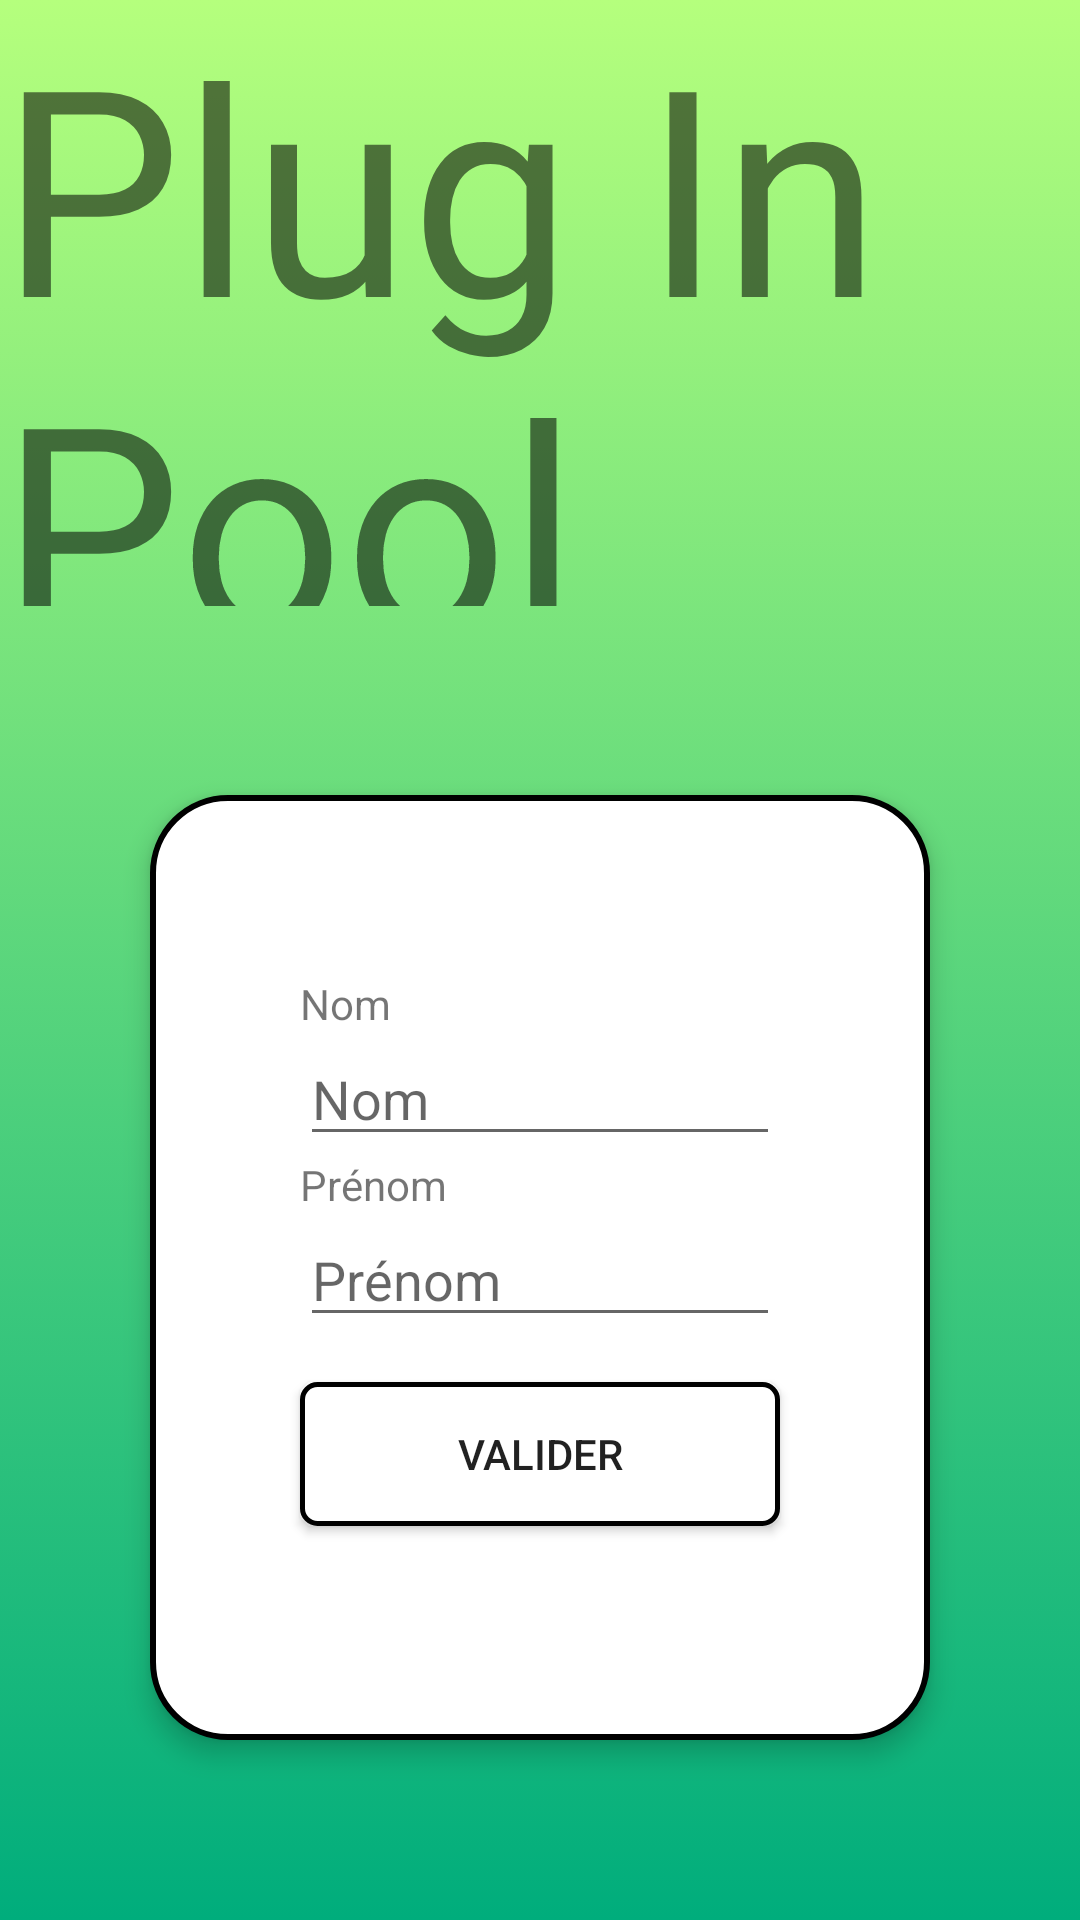

Layout XML and referenced resources for this Android screen:
<!-- AndroidManifest.xml: application theme Theme.PlugInPool -->
<!-- res/layout/activity_ihm_creer_joueur.xml -->
<?xml version="1.0" encoding="utf-8"?>
<androidx.constraintlayout.widget.ConstraintLayout xmlns:android="http://schemas.android.com/apk/res/android"
    xmlns:app="http://schemas.android.com/apk/res-auto"
    xmlns:tools="http://schemas.android.com/tools"
    android:layout_width="match_parent"
    android:layout_height="match_parent"
    android:background="@drawable/degrade_fond_ecran"
    tools:context=".IHMCreerJoueur">

    <androidx.constraintlayout.widget.ConstraintLayout
        android:id="@+id/layoutHautDePage"
        android:layout_width="0dp"
        android:layout_height="205dp"
        app:layout_constraintEnd_toEndOf="parent"
        app:layout_constraintStart_toStartOf="parent"
        app:layout_constraintTop_toTopOf="parent">

        <TextView
            android:id="@+id/textPlugInPool"
            android:layout_width="wrap_content"
            android:layout_height="wrap_content"
            android:layout_marginTop="90dp"
            android:layout_marginBottom="96dp"
            android:text="Plug In Pool"
            android:textSize="96sp"
            app:layout_constraintBottom_toBottomOf="parent"
            app:layout_constraintEnd_toEndOf="parent"
            app:layout_constraintStart_toStartOf="parent"
            app:layout_constraintTop_toTopOf="parent" />
    </androidx.constraintlayout.widget.ConstraintLayout>

    <androidx.constraintlayout.widget.ConstraintLayout
        android:id="@+id/layoutCorpsDePage"
        android:layout_width="0dp"
        android:layout_height="0dp"
        app:layout_constraintBottom_toBottomOf="parent"
        app:layout_constraintEnd_toEndOf="parent"
        app:layout_constraintStart_toStartOf="parent"
        app:layout_constraintTop_toBottomOf="@+id/layoutHautDePage">

        <androidx.constraintlayout.widget.ConstraintLayout
            android:id="@+id/layoutResumeRencontre"
            android:layout_width="0dp"
            android:layout_height="0dp"
            android:layout_marginStart="50dp"
            android:layout_marginTop="60dp"
            android:layout_marginEnd="50dp"
            android:layout_marginBottom="60dp"
            android:background="@drawable/bords_arrondis"
            android:elevation="5dp"
            app:layout_constraintBottom_toBottomOf="parent"
            app:layout_constraintEnd_toEndOf="parent"
            app:layout_constraintHorizontal_bias="0.0"
            app:layout_constraintStart_toStartOf="parent"
            app:layout_constraintTop_toTopOf="parent"
            app:layout_constraintVertical_bias="0.0">

            <LinearLayout
                android:id="@+id/linearLayout"
                android:layout_width="0dp"
                android:layout_height="wrap_content"
                android:layout_marginStart="50dp"
                android:layout_marginTop="60dp"
                android:layout_marginEnd="50dp"
                android:orientation="vertical"
                app:layout_constraintBottom_toTopOf="@+id/boutonValiderCreationJoueur"
                app:layout_constraintEnd_toEndOf="parent"
                app:layout_constraintHorizontal_bias="0.0"
                app:layout_constraintStart_toStartOf="parent"
                app:layout_constraintTop_toTopOf="parent">

                <TextView
                    android:id="@+id/textNomJoueur"
                    android:layout_width="match_parent"
                    android:layout_height="wrap_content"
                    android:text="@string/nomJoueur" />

                <EditText
                    android:id="@+id/editTextNomJoueur"
                    android:layout_width="match_parent"
                    android:layout_height="wrap_content"
                    android:ems="10"
                    android:hint="@string/nomJoueur"
                    android:inputType="textPersonName" />

                <TextView
                    android:id="@+id/textPrenomJoueur"
                    android:layout_width="match_parent"
                    android:layout_height="wrap_content"
                    android:text="@string/prenomJoueur" />

                <EditText
                    android:id="@+id/editTextPrenomJoueur"
                    android:layout_width="match_parent"
                    android:layout_height="wrap_content"
                    android:ems="10"
                    android:hint="@string/prenomJoueur"
                    android:inputType="textPersonName" />

            </LinearLayout>

            <Button
                android:id="@+id/boutonValiderCreationJoueur"
                android:layout_width="0dp"
                android:layout_height="48dp"
                android:layout_marginStart="50dp"
                android:layout_marginTop="15dp"
                android:layout_marginEnd="50dp"
                android:layout_marginBottom="60dp"
                android:background="@drawable/boutons_arrondis"
                android:text="Valider"
                app:layout_constraintBottom_toTopOf="@+id/scrollView2"
                app:layout_constraintEnd_toEndOf="parent"
                app:layout_constraintHorizontal_bias="0.0"
                app:layout_constraintStart_toStartOf="parent"
                app:layout_constraintTop_toBottomOf="@+id/linearLayout" />

            <ScrollView
                android:id="@+id/scrollView2"
                android:layout_width="0dp"
                android:layout_height="0dp"
                android:layout_marginStart="50dp"
                android:layout_marginTop="0dp"

                android:layout_marginEnd="50dp"
                android:layout_marginBottom="60dp"
                app:layout_constraintBottom_toBottomOf="parent"
                app:layout_constraintEnd_toEndOf="parent"
                app:layout_constraintStart_toStartOf="parent"
                app:layout_constraintTop_toBottomOf="@+id/boutonValiderCreationJoueur">

                <TextView
                    android:id="@+id/textListeJoueurs"
                    android:layout_width="match_parent"
                    android:layout_height="wrap_content"
                    android:text="@string/listeJoueurs" />
            </ScrollView>

        </androidx.constraintlayout.widget.ConstraintLayout>
    </androidx.constraintlayout.widget.ConstraintLayout>

</androidx.constraintlayout.widget.ConstraintLayout>
<!-- resources referenced by this layout -->
<resources>
  <!-- drawable bords_arrondis (drawable) -->
  <shape xmlns:android="http://schemas.android.com/apk/res/android"
      android:shape="rectangle">
      <solid android:color="@color/white" />
      <corners android:radius="25dp" />
      <stroke android:width="2dp"></stroke>
  </shape>
  <!-- drawable boutons_arrondis (drawable) -->
  <?xml version="1.0" encoding="utf-8"?>
  <shape xmlns:android="http://schemas.android.com/apk/res/android"
      android:shape="rectangle">
      <solid android:color="@color/white"/>
      <corners android:radius="5dp" />
      <stroke android:width="5px" android:color="#000000" />
  </shape>
  <!-- drawable degrade_fond_ecran (drawable) -->
  <?xml version="1.0" encoding="utf-8"?>
  <selector xmlns:android="http://schemas.android.com/apk/res/android">
      <item>
          <shape>
              <gradient
                  android:startColor="#B5FF7D"
                  android:endColor="#00AD7C"
                  android:type="linear"
                  android:angle="270"/>
          </shape>
      </item>
  </selector>
  <string name="listeJoueurs"><u>Liste des joueurs :</u></string>
  <string name="nomJoueur">Nom</string>
  <string name="prenomJoueur">Prénom</string>
  <style name="Theme.PlugInPool" parent="Theme.MaterialComponents.DayNight.DarkActionBar">
          
          <item name="colorPrimary">@color/white</item>
          <item name="colorPrimaryVariant">@color/purple_700</item>
          <item name="colorOnPrimary">@color/black</item>
          
          <item name="colorSecondary">@color/teal_200</item>
          <item name="colorSecondaryVariant">@color/teal_700</item>
          <item name="colorOnSecondary">@color/black</item>
          
          <item name="android:statusBarColor" tools:targetApi="l">?attr/colorPrimaryVariant</item>
          
      </style>
  <color name="white">#FFFFFFFF</color>
  <color name="purple_700">#FF3700B3</color>
  <color name="black">#FF000000</color>
  <color name="teal_200">#FF03DAC5</color>
  <color name="teal_700">#FF018786</color>
</resources>
